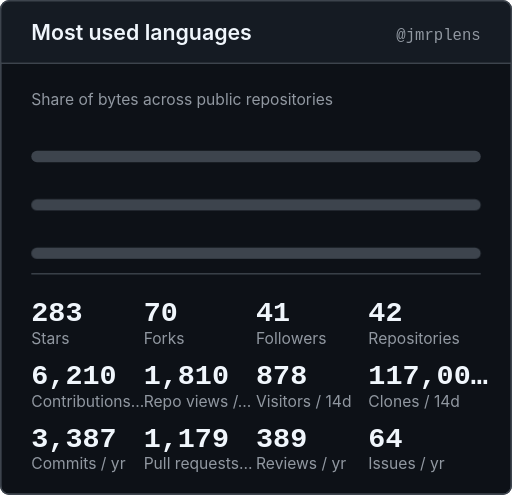
t = 0.00 s
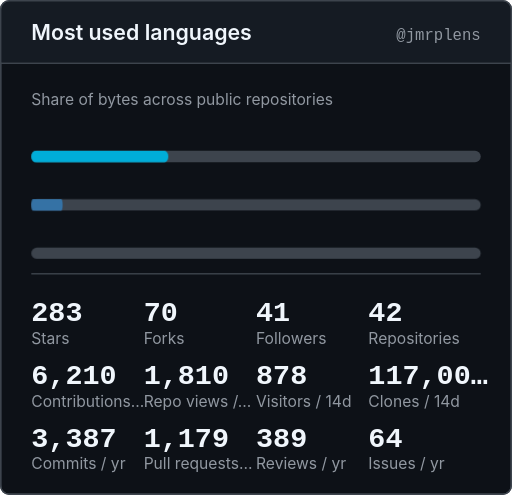
t = 0.24 s
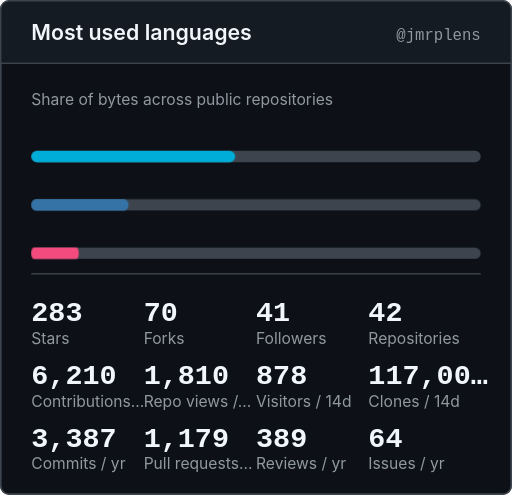
t = 0.46 s
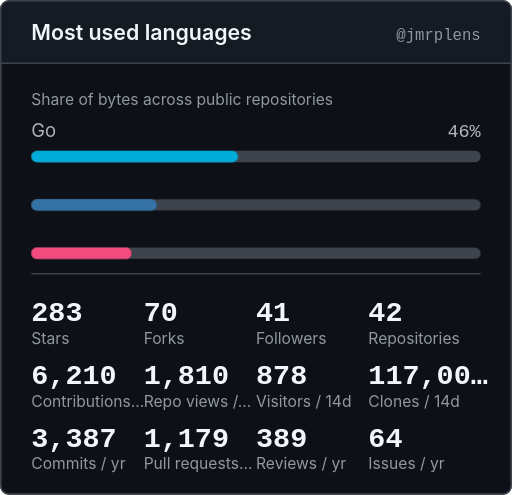
t = 0.66 s
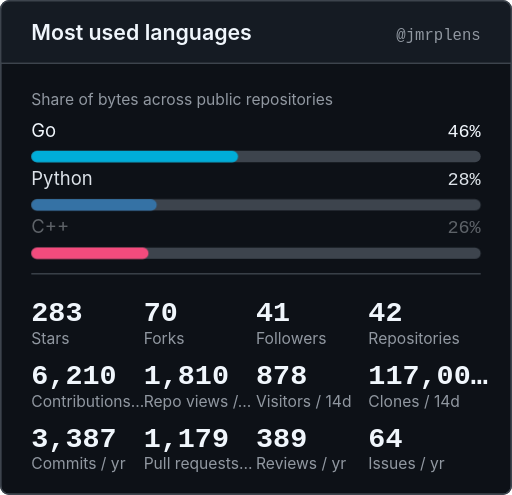
t = 0.89 s
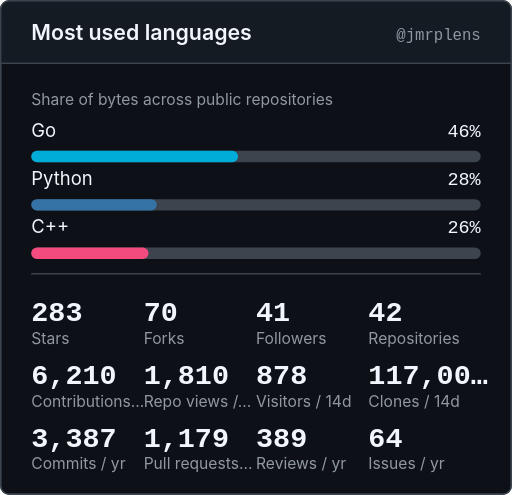
t = 1.12 s

The animated SVG that drew these frames (rendered in a browser with its animation timeline set to each time). Animation: 6 CSS @keyframes rules; one cycle of 1.12 s.

<svg xmlns="http://www.w3.org/2000/svg" width="360" height="348" viewBox="0 0 360 348" role="img" aria-labelledby="ghcTitle ghcDesc">
<title id="ghcTitle">Most used languages</title>
<desc id="ghcDesc">GitHub summary for jmrplens: 283 stars, 70 forks, 41 followers, 42 public repositories, 6210 contributions in the last year, 1810 repository views in the last 14 days, 878 unique visitors in the last 14 days, 117000 clones in the last 14 days, 3387 commits in the last year, 1179 pull requests in the last year, 389 reviews in the last year, 64 issues in the last year. Languages by bytes: Go 46%, Python 28%, C++ 26%.</desc>
<style>
.bg{fill:#0d1117;stroke:#3d444d}
.panel{fill:#151b23}
.t,.v,.big{fill:#f0f6fc}
.d,.l,.h,.s{fill:#9198a1}
.n,.c{fill:#f0f6fc}
.star,.pill-v{fill:#4493f8}
.on-accent{fill:#0d1117}
.line{stroke:#4493f8}
.area{fill:#4493f8}
.axis,.edge{stroke:#3d444d}
.track{fill:#3d444d}
.ok{fill:#3fb950}
.fg{fill:#f0f6fc}
.h0{fill:#151b23}.h1{fill:#033a16}.h2{fill:#196c2e}.h3{fill:#2ea043}.h4{fill:#56d364}
text{font-family:-apple-system,BlinkMacSystemFont,'Segoe UI','Noto Sans',Helvetica,Arial,sans-serif}
.mono{font-family:ui-monospace,SFMono-Regular,'SF Mono',Menlo,Consolas,'Liberation Mono',monospace}
.t{font-size:15px;font-weight:600}
.d{font-size:11px}
.v{font-size:22px;font-weight:600;font-family:ui-monospace,SFMono-Regular,'SF Mono',Menlo,Consolas,'Liberation Mono',monospace}
.big{font-size:20px;font-weight:600;font-family:ui-monospace,SFMono-Regular,'SF Mono',Menlo,Consolas,'Liberation Mono',monospace}
.l{font-size:11px}
.h{font-size:14px;font-weight:600}
.n{font-size:13px}
.s{font-size:11px}
.c{font-size:13px;font-weight:500;font-family:ui-monospace,SFMono-Regular,'SF Mono',Menlo,Consolas,'Liberation Mono',monospace}
.line{fill:none;stroke-width:2;stroke-linecap:round;stroke-linejoin:round}
.area{fill-opacity:0.12;stroke:none}
.axis{stroke-width:1}
.edge{fill:none;stroke-width:1}
.m0{animation:m0 1.12s ease-out 1;transform-box:fill-box;transform-origin:left}
@keyframes m0{0%{transform:scaleX(0)}44.64%,100%{transform:scaleX(1)}}
.m1{animation:m1 1.12s ease-out 1}
@keyframes m1{0%,44.64%{opacity:0}71.43%,100%{opacity:1}}
.m2{animation:m2 1.12s ease-out 1;transform-box:fill-box;transform-origin:left}
@keyframes m2{0%,14.29%{transform:scaleX(0)}58.93%,100%{transform:scaleX(1)}}
.m3{animation:m3 1.12s ease-out 1}
@keyframes m3{0%,58.93%{opacity:0}85.71%,100%{opacity:1}}
.m4{animation:m4 1.12s ease-out 1;transform-box:fill-box;transform-origin:left}
@keyframes m4{0%,28.57%{transform:scaleX(0)}73.21%,100%{transform:scaleX(1)}}
.m5{animation:m5 1.12s ease-out 1}
@keyframes m5{0%,73.21%{opacity:0}100%{opacity:1}}
@media (prefers-reduced-motion:reduce){.m0,.m1,.m2,.m3,.m4,.m5{animation:none}}
</style>
<rect class="bg" x="0.5" y="0.5" width="359" height="347" rx="6"/>
<path class="panel" d="M0.5,44 V6.5 A6,6 0 0 1 6.5,0.5 H353.5 A6,6 0 0 1 359.5,6.5 V44 Z"/>
<line class="axis" x1="0.5" y1="44.5" x2="359.5" y2="44.5"/>
<rect class="edge" x="0.5" y="0.5" width="359" height="347" rx="6"/>
<text class="t" x="22" y="28" text-anchor="start">Most used languages</text>
<text class="d mono" x="338" y="28" text-anchor="end">@jmrplens</text>
<text class="d" x="22" y="74" text-anchor="start">Share of bytes across public repositories</text>
<text class="n m1" x="22" y="96" text-anchor="start">Go</text>
<text class="c m1" x="338" y="96" text-anchor="end">46%</text>
<rect class="track" x="22" y="106" width="316" height="8" rx="4"/>
<rect class="m0" x="22" y="106" width="145.37" height="8" rx="4" fill="#00add8"/>
<text class="n m3" x="22" y="130" text-anchor="start">Python</text>
<text class="c m3" x="338" y="130" text-anchor="end">28%</text>
<rect class="track" x="22" y="140" width="316" height="8" rx="4"/>
<rect class="m2" x="22" y="140" width="88.21" height="8" rx="4" fill="#3572a5"/>
<text class="n m5" x="22" y="164" text-anchor="start">C++</text>
<text class="c m5" x="338" y="164" text-anchor="end">26%</text>
<rect class="track" x="22" y="174" width="316" height="8" rx="4"/>
<rect class="m4" x="22" y="174" width="82.42" height="8" rx="4" fill="#f34b7d"/>
<line class="axis" x1="22" y1="192.5" x2="338" y2="192.5"/>
<text class="big" x="22" y="226" text-anchor="start">283</text>
<text class="l" x="22" y="242" text-anchor="start">Stars</text>
<text class="big" x="101" y="226" text-anchor="start">70</text>
<text class="l" x="101" y="242" text-anchor="start">Forks</text>
<text class="big" x="180" y="226" text-anchor="start">41</text>
<text class="l" x="180" y="242" text-anchor="start">Followers</text>
<text class="big" x="259" y="226" text-anchor="start">42</text>
<text class="l" x="259" y="242" text-anchor="start">Repositories</text>
<text class="big" x="22" y="270" text-anchor="start">6,210</text>
<text class="l" x="22" y="286" text-anchor="start">Contributions…</text>
<text class="big" x="101" y="270" text-anchor="start">1,810</text>
<text class="l" x="101" y="286" text-anchor="start">Repo views /…</text>
<text class="big" x="180" y="270" text-anchor="start">878</text>
<text class="l" x="180" y="286" text-anchor="start">Visitors / 14d</text>
<text class="big" x="259" y="270" text-anchor="start">117,00…</text>
<text class="l" x="259" y="286" text-anchor="start">Clones / 14d</text>
<text class="big" x="22" y="314" text-anchor="start">3,387</text>
<text class="l" x="22" y="330" text-anchor="start">Commits / yr</text>
<text class="big" x="101" y="314" text-anchor="start">1,179</text>
<text class="l" x="101" y="330" text-anchor="start">Pull requests…</text>
<text class="big" x="180" y="314" text-anchor="start">389</text>
<text class="l" x="180" y="330" text-anchor="start">Reviews / yr</text>
<text class="big" x="259" y="314" text-anchor="start">64</text>
<text class="l" x="259" y="330" text-anchor="start">Issues / yr</text>
</svg>
